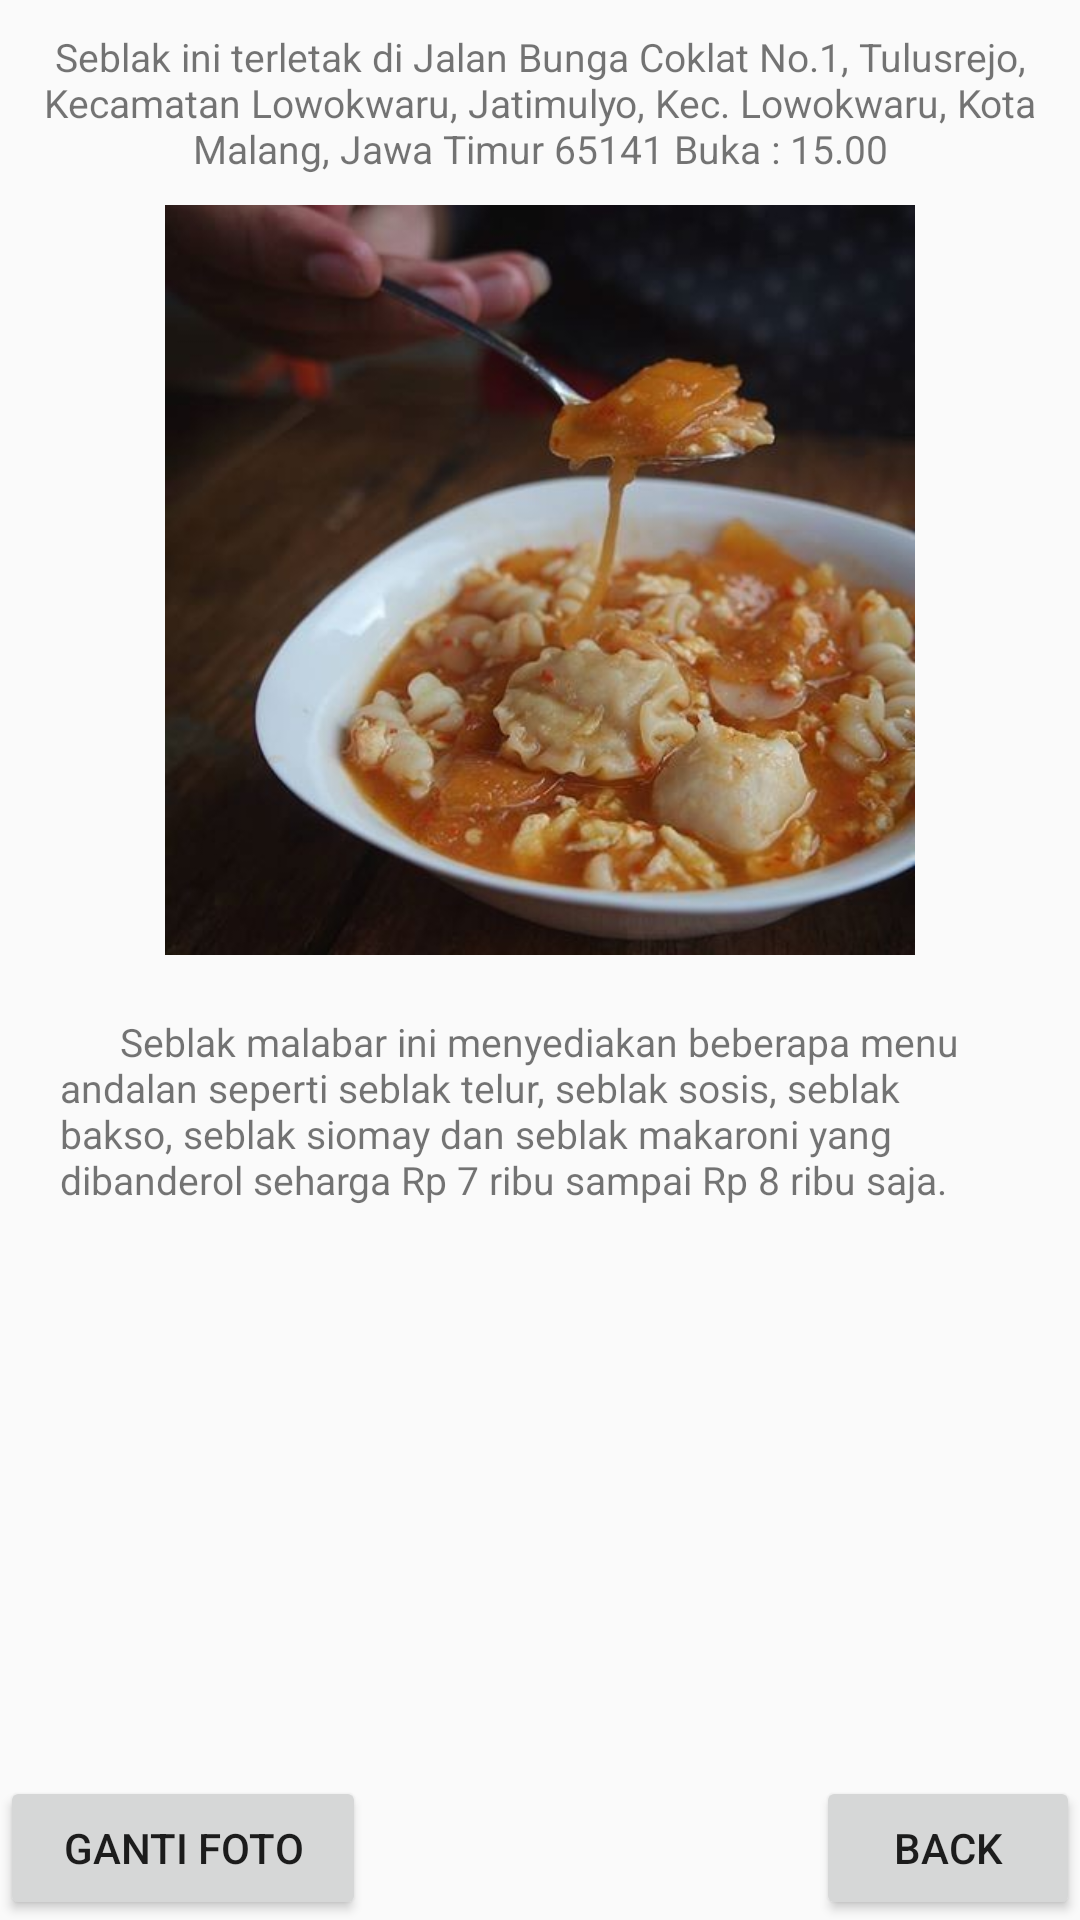

Produce the Android XML layout that renders to this screen, including the resource entries it uses.
<!-- AndroidManifest.xml: application theme AppTheme -->
<!-- res/layout/activity_food4.xml -->
<?xml version="1.0" encoding="utf-8"?>
<RelativeLayout
    xmlns:android="http://schemas.android.com/apk/res/android"
    xmlns:app="http://schemas.android.com/apk/res-auto"
    xmlns:tools="http://schemas.android.com/tools"
    android:layout_width="match_parent"
    android:layout_height="match_parent"
    tools:context=".Foodies">

    <TextView
        android:id="@+id/textView"
        android:layout_width="wrap_content"
        android:layout_height="wrap_content"
        android:text="Seblak ini terletak di Jalan Bunga Coklat No.1, Tulusrejo, Kecamatan Lowokwaru, Jatimulyo, Kec. Lowokwaru, Kota Malang, Jawa Timur 65141 Buka : 15.00"
        android:textSize="13sp"
        android:gravity="center"
        android:padding="10dp"
        tools:layout_editor_absoluteX="0dp"
        tools:layout_editor_absoluteY="0dp" />

    <TextView
        android:id="@+id/textView2"
        android:layout_width="wrap_content"
        android:layout_height="wrap_content"
        android:layout_alignParentStart="true"
        android:layout_below="@+id/seblak"
        android:gravity="fill"
        android:padding="20dp"
        android:text="      Seblak malabar ini menyediakan beberapa menu andalan seperti seblak telur, seblak sosis, seblak bakso, seblak siomay dan seblak makaroni yang dibanderol seharga Rp 7 ribu sampai Rp 8 ribu saja."
        android:textSize="13sp"
        tools:ignore="RtlCompat"
        tools:layout_editor_absoluteX="0dp"
        tools:layout_editor_absoluteY="0dp" />

    <ImageView

        android:id="@+id/seblak"
        android:layout_width="300sp"
        android:layout_height="250sp"
        android:layout_below="@+id/textView"
        android:layout_centerHorizontal="true"
        android:layout_weight="2"
        android:src="@drawable/seblak" />

    <Button
        android:id="@+id/btn_camera"
        android:layout_width="122dp"
        android:layout_height="wrap_content"
        android:layout_alignParentBottom="true"
        android:layout_alignParentStart="true"
        android:text="Ganti Foto"
        tools:ignore="RtlCompat" />

    <Button
        android:id="@+id/kembali"
        android:layout_width="wrap_content"
        android:layout_height="wrap_content"
        android:layout_alignParentBottom="true"
        android:layout_alignParentEnd="true"
        android:text="BACK"
        android:onClick="Food4"
        tools:ignore="RtlCompat" />

</RelativeLayout>
<!-- resources referenced by this layout -->
<resources>
  <!-- drawable seblak: jpg bitmap (drawable, 29011 bytes) -->
  <style name="AppTheme" parent="Theme.AppCompat.Light.DarkActionBar">
          
          <item name="colorPrimary">@color/colorPrimary</item>
          <item name="colorPrimaryDark">@color/colorPrimaryDark</item>
          <item name="colorAccent">@color/colorAccent</item>
          <item name="toolbarStyle">@style/Widget.AppCompat.Toolbar</item>
      </style>
  <color name="colorPrimary">#3F51B5</color>
  <color name="colorPrimaryDark">#303F9F</color>
  <color name="colorAccent">#FF4081</color>
</resources>
